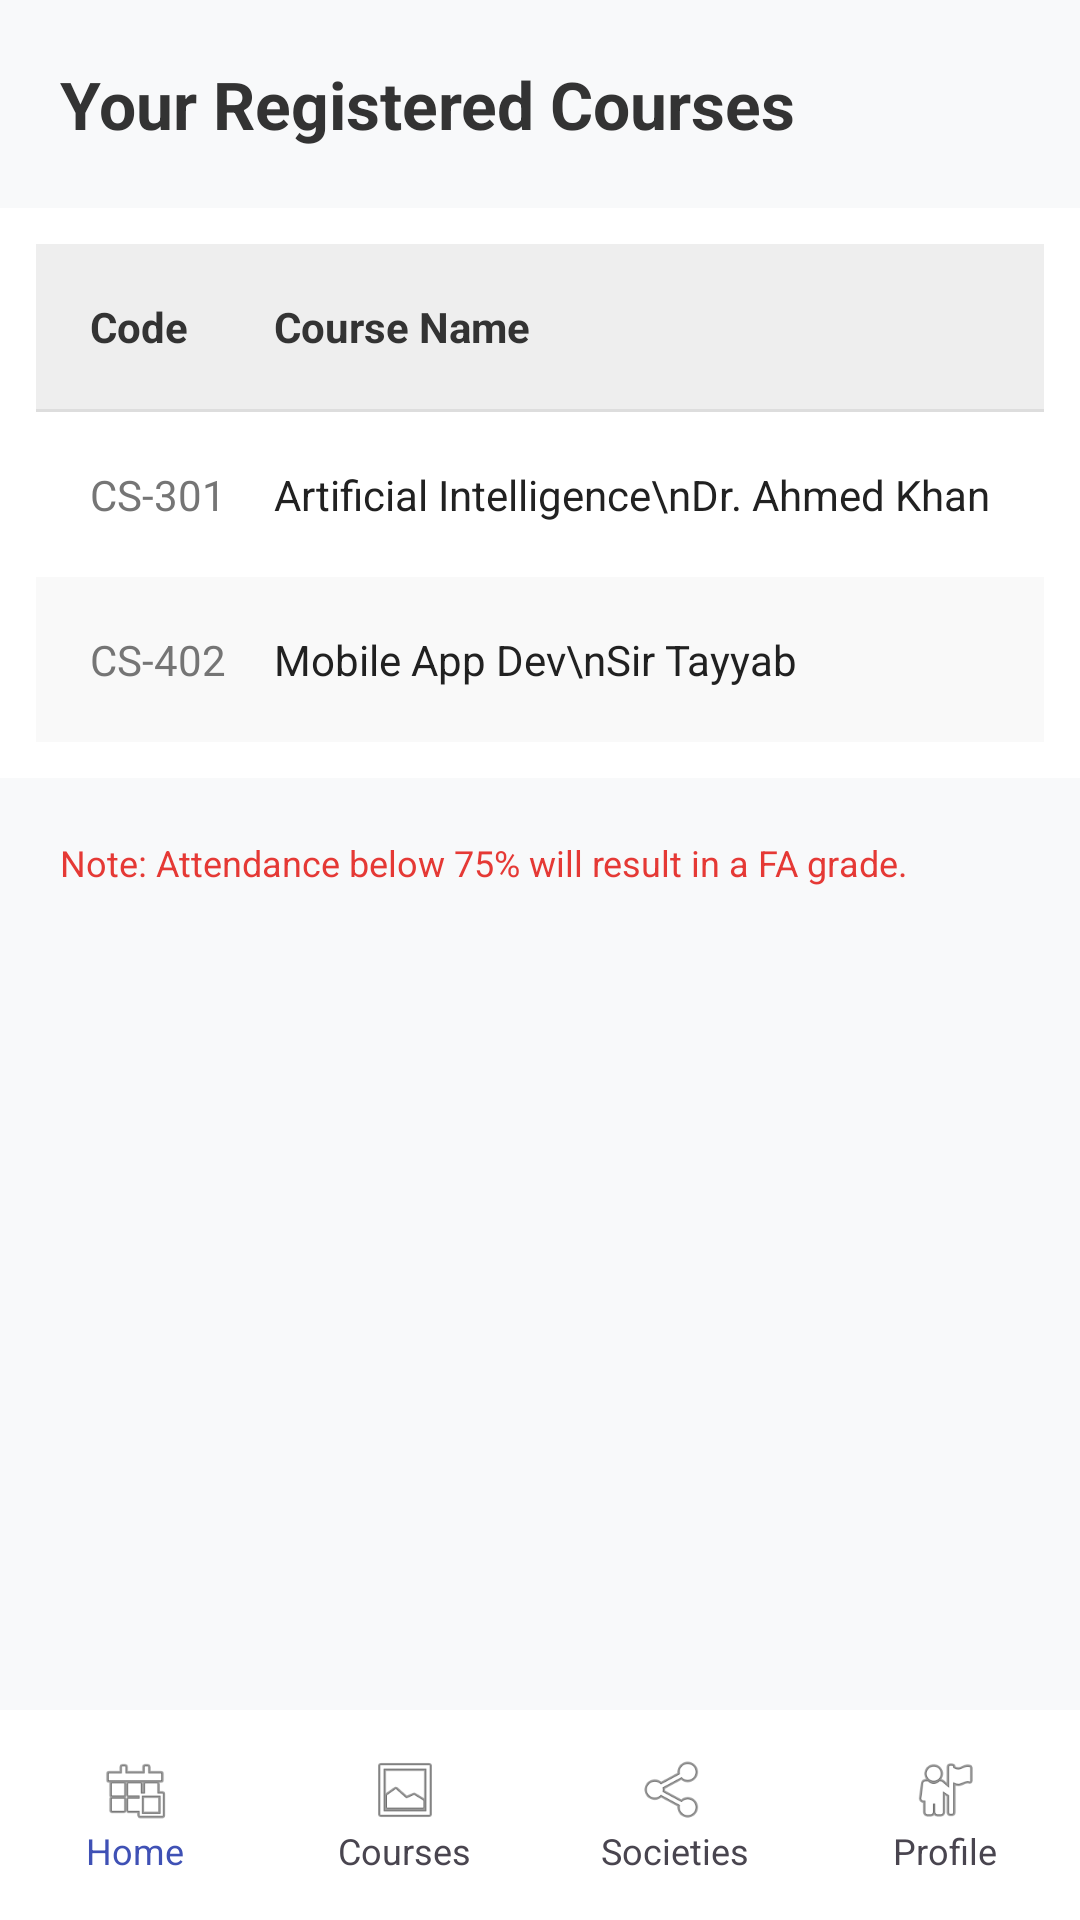

Here is an Android app screen rendered from its layout file. Give the layout XML and the strings, colors and styles it references.
<!-- AndroidManifest.xml: application theme Theme.FastConnect -->
<!-- res/layout/activity_courses.xml -->
<?xml version="1.0" encoding="utf-8"?>
<androidx.constraintlayout.widget.ConstraintLayout
    xmlns:android="http://schemas.android.com/apk/res/android"
    xmlns:app="http://schemas.android.com/apk/res-auto"
    android:layout_width="match_parent"
    android:layout_height="match_parent"
    android:background="#F8F9FA">

    
    <androidx.core.widget.NestedScrollView
        android:layout_width="match_parent"
        android:layout_height="0dp"
        app:layout_constraintTop_toTopOf="parent"
        app:layout_constraintBottom_toTopOf="@id/bottom_nav_container">

        <LinearLayout
            android:layout_width="match_parent"
            android:layout_height="wrap_content"
            android:orientation="vertical">

            <TextView
                android:layout_width="match_parent"
                android:layout_height="wrap_content"
                android:text="Your Registered Courses"
                android:textSize="22sp"
                android:textStyle="bold"
                android:padding="20dp"
                android:textColor="#333333"/>

            
            <include layout="@layout/layout_course_table" />

            
            <TextView
                android:layout_width="match_parent"
                android:layout_height="wrap_content"
                android:padding="20dp"
                android:text="Note: Attendance below 75% will result in a FA grade."
                android:textColor="#E53935"
                android:textSize="12sp" />

        </LinearLayout>
    </androidx.core.widget.NestedScrollView>

    
    <FrameLayout
        android:id="@+id/bottom_nav_container"
        android:layout_width="match_parent"
        android:layout_height="wrap_content"
        app:layout_constraintBottom_toBottomOf="parent">

        
        <include layout="@layout/layout_bottom_tabs" />
    </FrameLayout>

</androidx.constraintlayout.widget.ConstraintLayout>
<!-- res/layout/layout_course_table.xml (included above) -->
<?xml version="1.0" encoding="utf-8"?>
<TableLayout
    xmlns:android="http://schemas.android.com/apk/res/android"
    android:layout_width="match_parent"
    android:layout_height="wrap_content"
    android:padding="12dp"
    android:background="#FFFFFF"
    android:stretchColumns="1"> 

    
    <TableRow
        android:background="#EEEEEE"
        android:padding="10dp">

        <TextView
            android:text="Code"
            android:textStyle="bold"
            android:padding="8dp"
            android:textColor="#333333"/>

        <TextView
            android:text="Course Name"
            android:textStyle="bold"
            android:padding="8dp"
            android:textColor="#333333"/>

        <TextView
            android:text="Time"
            android:textStyle="bold"
            android:padding="8dp"
            android:textColor="#333333"
            android:gravity="end"/>
    </TableRow>

    
    <View
        android:layout_height="1dp"
        android:background="#DDDDDD"/>

    
    <TableRow
        android:padding="10dp">

        <TextView
            android:text="CS-301"
            android:padding="8dp"
            android:textColor="#757575"/>

        <TextView
            android:text="Artificial Intelligence\nDr. Ahmed Khan"
            android:padding="8dp"
            android:textColor="#212121"
            android:lineSpacingExtra="2dp"/>

        <TextView
            android:text="10:00 AM"
            android:padding="8dp"
            android:textColor="#3F51B5"
            android:textStyle="bold"
            android:gravity="end"/>
    </TableRow>

    
    <TableRow
        android:padding="10dp"
        android:background="#F9F9F9">

        <TextView
            android:text="CS-402"
            android:padding="8dp"
            android:textColor="#757575"/>

        <TextView
            android:text="Mobile App Dev\nSir Tayyab"
            android:padding="8dp"
            android:textColor="#212121"
            android:lineSpacingExtra="2dp"/>

        <TextView
            android:text="11:30 AM"
            android:padding="8dp"
            android:textColor="#3F51B5"
            android:textStyle="bold"
            android:gravity="end"/>
    </TableRow>

</TableLayout>
<!-- res/layout/layout_bottom_tabs.xml (included above) -->
<?xml version="1.0" encoding="utf-8"?>
<LinearLayout xmlns:android="http://schemas.android.com/apk/res/android"
    android:layout_width="match_parent"
    android:layout_height="70dp"
    android:orientation="horizontal"
    android:background="#FFFFFF"
    android:elevation="8dp"
    android:baselineAligned="false">

    
    <LinearLayout
        android:id="@+id/btnHomeTab"
        android:layout_width="0dp"
        android:layout_height="match_parent"
        android:layout_weight="1"
        android:background="?attr/selectableItemBackground"
        android:clickable="true"
        android:focusable="true"
        android:gravity="center"
        android:orientation="vertical">

        <ImageView
            android:layout_width="24dp"
            android:layout_height="24dp"
            android:src="@android:drawable/ic_menu_today"
            android:contentDescription="Home" />

        <TextView
            android:layout_width="wrap_content"
            android:layout_height="wrap_content"
            android:text="Home"
            android:textSize="12sp"
            android:textColor="#3F51B5" />
    </LinearLayout>

    
    <LinearLayout
        android:id="@+id/btnCoursesTab"
        android:layout_width="0dp"
        android:layout_height="match_parent"
        android:layout_weight="1"
        android:background="?attr/selectableItemBackground"
        android:clickable="true"
        android:focusable="true"
        android:gravity="center"
        android:orientation="vertical">

        <ImageView
            android:layout_width="24dp"
            android:layout_height="24dp"
            android:src="@android:drawable/ic_menu_gallery"
            android:contentDescription="Courses" />

        <TextView
            android:layout_width="wrap_content"
            android:layout_height="wrap_content"
            android:text="Courses"
            android:textSize="12sp" />
    </LinearLayout>

    
    <LinearLayout
        android:id="@+id/btnSocietiesTab"
        android:layout_width="0dp"
        android:layout_height="match_parent"
        android:layout_weight="1"
        android:background="?attr/selectableItemBackground"
        android:clickable="true"
        android:focusable="true"
        android:gravity="center"
        android:orientation="vertical">

        <ImageView
            android:layout_width="24dp"
            android:layout_height="24dp"
            android:src="@android:drawable/ic_menu_share"
            android:contentDescription="Societies" />

        <TextView
            android:layout_width="wrap_content"
            android:layout_height="wrap_content"
            android:text="Societies"
            android:textSize="12sp" />
    </LinearLayout>

    
    <LinearLayout
        android:id="@+id/btnProfileTab"
        android:layout_width="0dp"
        android:layout_height="match_parent"
        android:layout_weight="1"
        android:background="?attr/selectableItemBackground"
        android:clickable="true"
        android:focusable="true"
        android:gravity="center"
        android:orientation="vertical">

        <ImageView
            android:layout_width="24dp"
            android:layout_height="24dp"
            android:src="@android:drawable/ic_menu_myplaces"
            android:contentDescription="Profile" />

        <TextView
            android:layout_width="wrap_content"
            android:layout_height="wrap_content"
            android:text="Profile"
            android:textSize="12sp" />
    </LinearLayout>

</LinearLayout>
<!-- resources referenced by this layout -->
<resources>
  <style name="Theme.FastConnect" parent="Base.Theme.FastConnect" />
  <style name="Base.Theme.FastConnect" parent="Theme.Material3.DayNight.NoActionBar">
          
          
      </style>
</resources>
